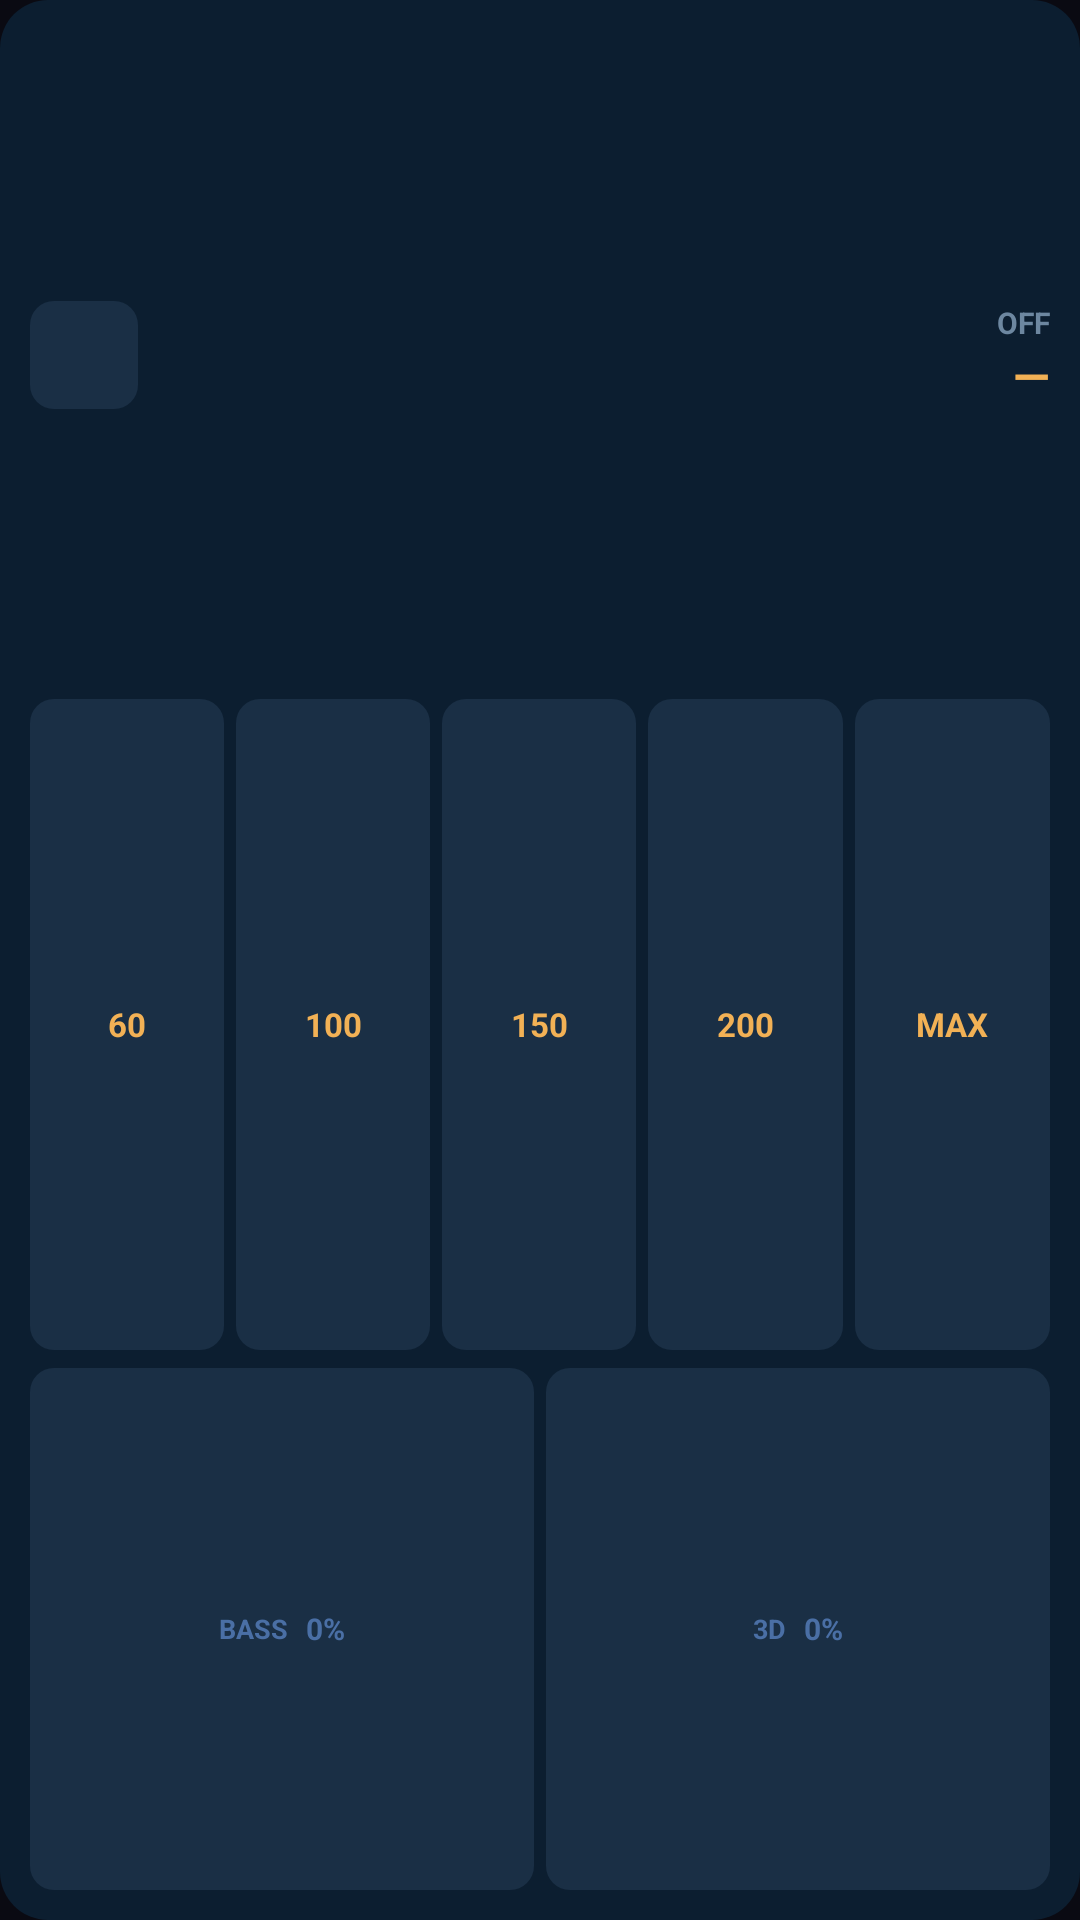

Here is an Android app screen rendered from its layout file. Give the layout XML and the strings, colors and styles it references.
<!-- AndroidManifest.xml: application theme Theme.SoundSTBoost -->
<!-- res/layout/widget_4x1.xml -->
<?xml version="1.0" encoding="utf-8"?>
<LinearLayout xmlns:android="http://schemas.android.com/apk/res/android"
    android:layout_width="match_parent"
    android:layout_height="match_parent"
    android:background="@drawable/widget_bg_inactive"
    android:orientation="vertical"
    android:padding="10dp">

    
    <LinearLayout
        android:layout_width="match_parent"
        android:layout_height="0dp"
        android:layout_weight="1"
        android:orientation="horizontal"
        android:gravity="center_vertical">

        <FrameLayout
            android:id="@+id/widget_toggle_4x1"
            android:layout_width="36dp"
            android:layout_height="36dp"
            android:background="@drawable/widget_button_inactive">

            <ImageView
                android:id="@+id/widget_toggle_icon_4x1"
                android:layout_width="20dp"
                android:layout_height="20dp"
                android:layout_gravity="center"
                android:src="@drawable/ic_volume_off"
                android:contentDescription="@string/app_name" />

        </FrameLayout>

        <LinearLayout
            android:layout_width="0dp"
            android:layout_height="wrap_content"
            android:layout_weight="1"
            android:layout_marginStart="10dp"
            android:orientation="vertical"
            android:gravity="end">

            <TextView
                android:id="@+id/widget_status"
                android:layout_width="wrap_content"
                android:layout_height="wrap_content"
                android:text="OFF"
                android:textColor="#6d87a0"
                android:textSize="10sp"
                android:textStyle="bold" />

            <TextView
                android:id="@+id/widget_volume_text"
                android:layout_width="wrap_content"
                android:layout_height="wrap_content"
                android:text="—"
                android:textColor="#f2b155"
                android:textSize="16sp"
                android:textStyle="bold" />

        </LinearLayout>

    </LinearLayout>

    
    <LinearLayout
        android:layout_width="match_parent"
        android:layout_height="0dp"
        android:layout_weight="1"
        android:layout_marginTop="6dp"
        android:orientation="horizontal"
        android:gravity="center">

        <TextView
            android:id="@+id/widget_preset_60"
            android:layout_width="0dp"
            android:layout_height="match_parent"
            android:layout_weight="1"
            android:layout_marginEnd="4dp"
            android:background="@drawable/widget_button_inactive"
            android:gravity="center"
            android:text="60"
            android:textColor="#f2b155"
            android:textSize="11sp"
            android:textStyle="bold" />

        <TextView
            android:id="@+id/widget_preset_100_4x1"
            android:layout_width="0dp"
            android:layout_height="match_parent"
            android:layout_weight="1"
            android:layout_marginEnd="4dp"
            android:background="@drawable/widget_button_inactive"
            android:gravity="center"
            android:text="100"
            android:textColor="#f2b155"
            android:textSize="11sp"
            android:textStyle="bold" />

        <TextView
            android:id="@+id/widget_preset_150_4x1"
            android:layout_width="0dp"
            android:layout_height="match_parent"
            android:layout_weight="1"
            android:layout_marginEnd="4dp"
            android:background="@drawable/widget_button_inactive"
            android:gravity="center"
            android:text="150"
            android:textColor="#f2b155"
            android:textSize="11sp"
            android:textStyle="bold" />

        <TextView
            android:id="@+id/widget_preset_200_4x1"
            android:layout_width="0dp"
            android:layout_height="match_parent"
            android:layout_weight="1"
            android:layout_marginEnd="4dp"
            android:background="@drawable/widget_button_inactive"
            android:gravity="center"
            android:text="200"
            android:textColor="#f2b155"
            android:textSize="11sp"
            android:textStyle="bold" />

        <TextView
            android:id="@+id/widget_preset_300"
            android:layout_width="0dp"
            android:layout_height="match_parent"
            android:layout_weight="1"
            android:background="@drawable/widget_button_inactive"
            android:gravity="center"
            android:text="MAX"
            android:textColor="#f2b155"
            android:textSize="11sp"
            android:textStyle="bold" />

    </LinearLayout>

    
    <LinearLayout
        android:layout_width="match_parent"
        android:layout_height="0dp"
        android:layout_weight="0.8"
        android:layout_marginTop="6dp"
        android:orientation="horizontal">

        <LinearLayout
            android:layout_width="0dp"
            android:layout_height="match_parent"
            android:layout_weight="1"
            android:layout_marginEnd="4dp"
            android:background="@drawable/widget_button_inactive"
            android:orientation="horizontal"
            android:gravity="center"
            android:paddingHorizontal="8dp">

            <TextView
                android:layout_width="wrap_content"
                android:layout_height="wrap_content"
                android:text="BASS"
                android:textColor="#4a6fa5"
                android:textSize="9sp"
                android:textStyle="bold" />

            <TextView
                android:id="@+id/widget_bass_value"
                android:layout_width="wrap_content"
                android:layout_height="wrap_content"
                android:layout_marginStart="6dp"
                android:text="0%"
                android:textColor="#4a6fa5"
                android:textSize="10sp"
                android:textStyle="bold" />

        </LinearLayout>

        <LinearLayout
            android:layout_width="0dp"
            android:layout_height="match_parent"
            android:layout_weight="1"
            android:background="@drawable/widget_button_inactive"
            android:orientation="horizontal"
            android:gravity="center"
            android:paddingHorizontal="8dp">

            <TextView
                android:layout_width="wrap_content"
                android:layout_height="wrap_content"
                android:text="3D"
                android:textColor="#4a6fa5"
                android:textSize="9sp"
                android:textStyle="bold" />

            <TextView
                android:id="@+id/widget_3d_value"
                android:layout_width="wrap_content"
                android:layout_height="wrap_content"
                android:layout_marginStart="6dp"
                android:text="0%"
                android:textColor="#4a6fa5"
                android:textSize="10sp"
                android:textStyle="bold" />

        </LinearLayout>

    </LinearLayout>

</LinearLayout>
<!-- resources referenced by this layout -->
<resources>
  <!-- drawable widget_bg_inactive (drawable) -->
  <?xml version="1.0" encoding="utf-8"?>
  <shape xmlns:android="http://schemas.android.com/apk/res/android">
      <solid android:color="#0c1e30" />
      <corners android:radius="16dp" />
  </shape>
  <!-- drawable widget_button_inactive (drawable) -->
  <?xml version="1.0" encoding="utf-8"?>
  <shape xmlns:android="http://schemas.android.com/apk/res/android">
      <solid android:color="#1a2f45" />
      <corners android:radius="8dp" />
  </shape>
  <string name="app_name">Sound\'ST Boost</string>
  <style name="Theme.SoundSTBoost" parent="android:Theme.Material.NoActionBar">
          <item name="android:statusBarColor">@color/deep_black</item>
          <item name="android:windowBackground">@color/deep_black</item>
      </style>
  <color name="deep_black">#0A0A12</color>
</resources>
